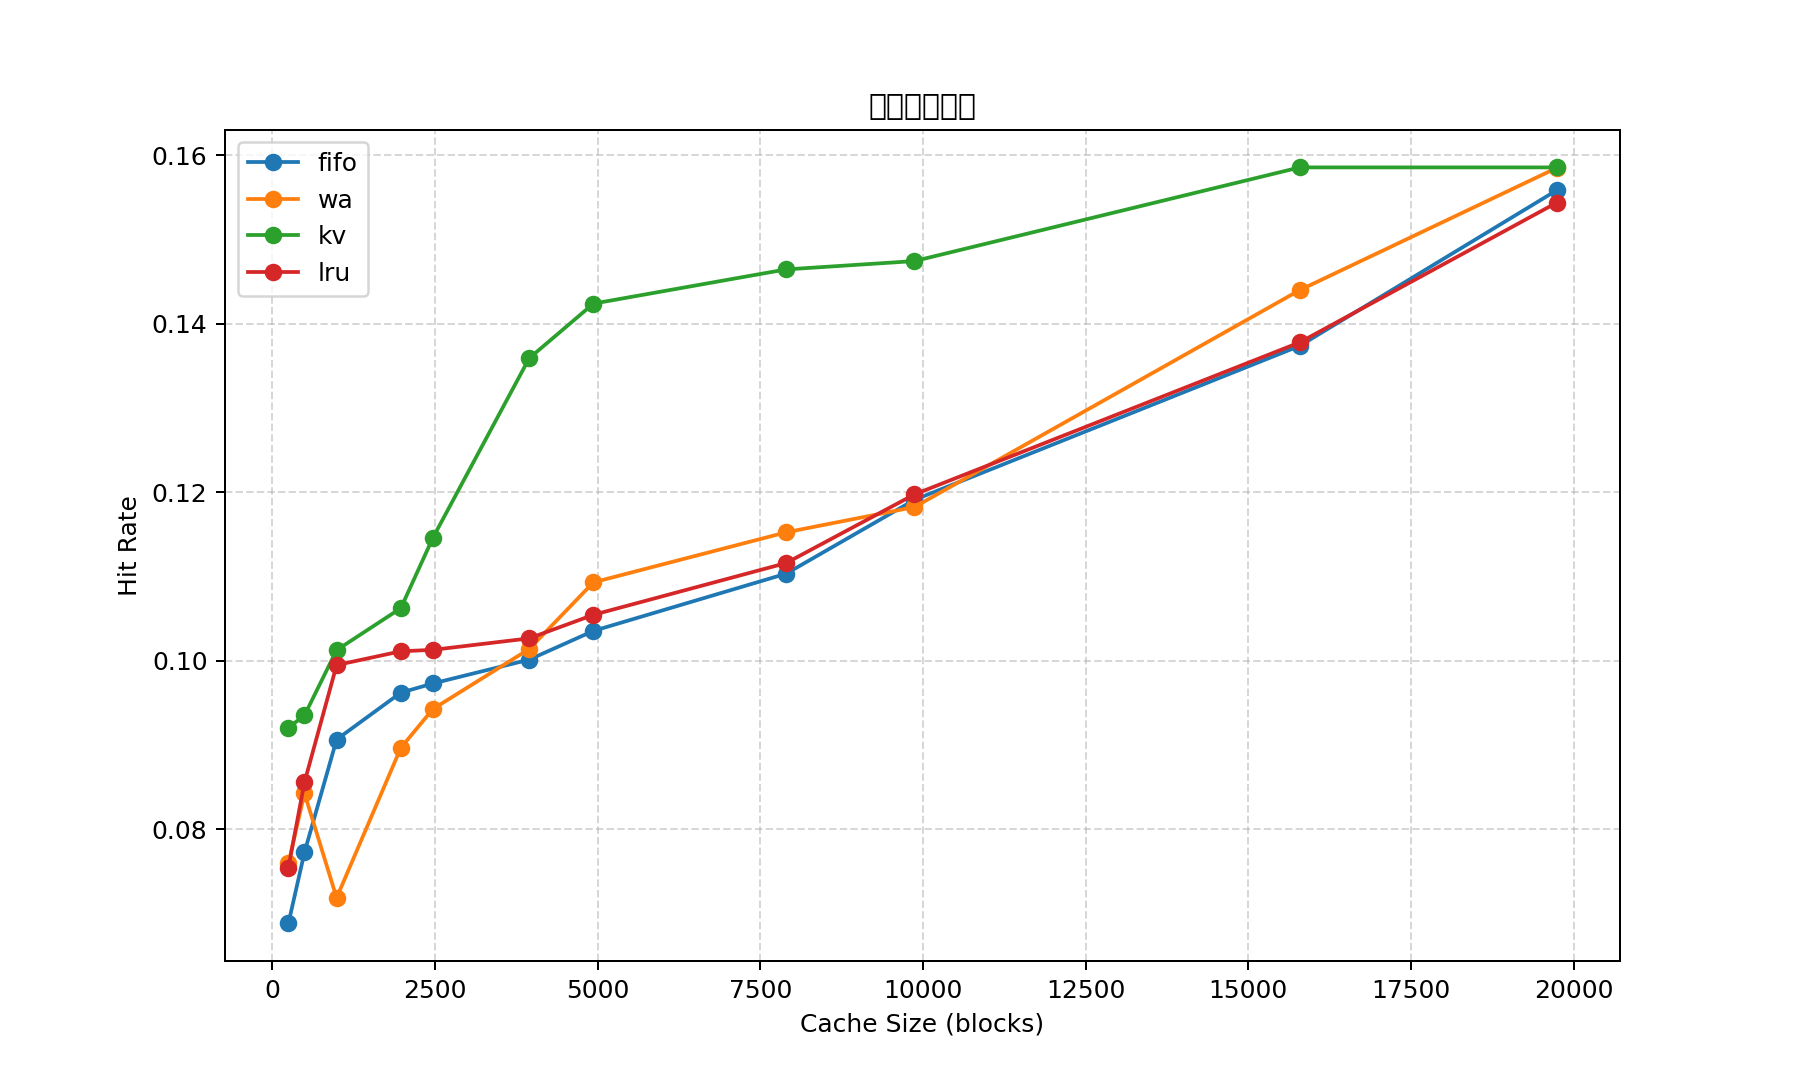

Data behind this chart, as committed beside it:
trace, policy, cache_size, hits, misses, total, hit_rate
input_samples\input4\kimi_sample_2467, fifo, 2467, 2854, 26472, 29326, 0.09732
input_samples\input4\kimi_sample_246, fifo, 246, 2019, 27307, 29326, 0.06885
input_samples\input4\kimi_sample_493, wa, 493, 2472, 26854, 29326, 0.08429
input_samples\input4\kimi_sample_19740, kv, 19740, 4650, 24676, 29326, 0.1586
input_samples\input4\kimi_sample_987, lru, 987, 2918, 26408, 29326, 0.0995
input_samples\input4\kimi_sample_19740, wa, 19740, 4648, 24678, 29326, 0.1585
input_samples\input4\kimi_sample_4935, lru, 4935, 3093, 26233, 29326, 0.1055
input_samples\input4\kimi_sample_15792, kv, 15792, 4650, 24676, 29326, 0.1586
input_samples\input4\kimi_sample_1974, lru, 1974, 2966, 26360, 29326, 0.1011
input_samples\input4\kimi_sample_493, lru, 493, 2510, 26816, 29326, 0.08559
input_samples\input4\kimi_sample_987, fifo, 987, 2659, 26667, 29326, 0.09067
input_samples\input4\kimi_sample_15792, lru, 15792, 4041, 25285, 29326, 0.1378
input_samples\input4\kimi_sample_7896, wa, 7896, 3380, 25946, 29326, 0.1153
input_samples\input4\kimi_sample_493, fifo, 493, 2266, 27060, 29326, 0.07727
input_samples\input4\kimi_sample_4935, wa, 4935, 3206, 26120, 29326, 0.1093
input_samples\input4\kimi_sample_3948, kv, 3948, 3986, 25340, 29326, 0.1359
input_samples\input4\kimi_sample_7896, kv, 7896, 4295, 25031, 29326, 0.1465
input_samples\input4\kimi_sample_3948, wa, 3948, 2974, 26352, 29326, 0.1014
input_samples\input4\kimi_sample_19740, fifo, 19740, 4570, 24756, 29326, 0.1558
input_samples\input4\kimi_sample_15792, wa, 15792, 4223, 25103, 29326, 0.144
input_samples\input4\kimi_sample_3948, lru, 3948, 3011, 26315, 29326, 0.1027
input_samples\input4\kimi_sample_19740, lru, 19740, 4527, 24799, 29326, 0.1544
input_samples\input4\kimi_sample_15792, fifo, 15792, 4029, 25297, 29326, 0.1374
input_samples\input4\kimi_sample_3948, fifo, 3948, 2937, 26389, 29326, 0.1002
input_samples\input4\kimi_sample_1974, kv, 1974, 3116, 26210, 29326, 0.1063
input_samples\input4\kimi_sample_1974, wa, 1974, 2630, 26696, 29326, 0.08968
input_samples\input4\kimi_sample_493, kv, 493, 2743, 26583, 29326, 0.09353
input_samples\input4\kimi_sample_246, kv, 246, 2700, 26626, 29326, 0.09207
input_samples\input4\kimi_sample_2467, wa, 2467, 2765, 26561, 29326, 0.09428
input_samples\input4\kimi_sample_2467, kv, 2467, 3361, 25965, 29326, 0.1146
input_samples\input4\kimi_sample_4935, fifo, 4935, 3037, 26289, 29326, 0.1036
input_samples\input4\kimi_sample_246, wa, 246, 2228, 27098, 29326, 0.07597
input_samples\input4\kimi_sample_1974, fifo, 1974, 2822, 26504, 29326, 0.09623
input_samples\input4\kimi_sample_2467, lru, 2467, 2971, 26355, 29326, 0.1013
input_samples\input4\kimi_sample_246, lru, 246, 2213, 27113, 29326, 0.07546
input_samples\input4\kimi_sample_9870, lru, 9870, 3512, 25814, 29326, 0.1198
input_samples\input4\kimi_sample_987, wa, 987, 2108, 27218, 29326, 0.07188
input_samples\input4\kimi_sample_7896, fifo, 7896, 3236, 26090, 29326, 0.1103
input_samples\input4\kimi_sample_7896, lru, 7896, 3273, 26053, 29326, 0.1116
input_samples\input4\kimi_sample_4935, kv, 4935, 4176, 25150, 29326, 0.1424
input_samples\input4\kimi_sample_9870, kv, 9870, 4324, 25002, 29326, 0.1474
input_samples\input4\kimi_sample_987, kv, 987, 2970, 26356, 29326, 0.1013
input_samples\input4\kimi_sample_9870, fifo, 9870, 3493, 25833, 29326, 0.1191
input_samples\input4\kimi_sample_9870, wa, 9870, 3468, 25858, 29326, 0.1183
